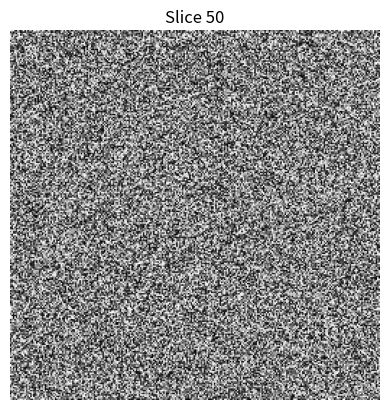

Python code for this plot:
import numpy as np
import matplotlib.pyplot as plt

# Example: Load a 3D image (replace this with your actual image loading code)
# Assuming the image is a 3D NumPy array of shape (depth, height, width)
image = np.random.rand(100, 256, 256)  # Replace with your actual image data

# Select a single slice (e.g., slice 50 along the depth axis)
slice_index = 50
single_slice = image[slice_index, :, :]

# Display the slice
plt.imshow(single_slice, cmap='gray')
plt.title(f"Slice {slice_index}")
plt.axis('off')
plt.show()